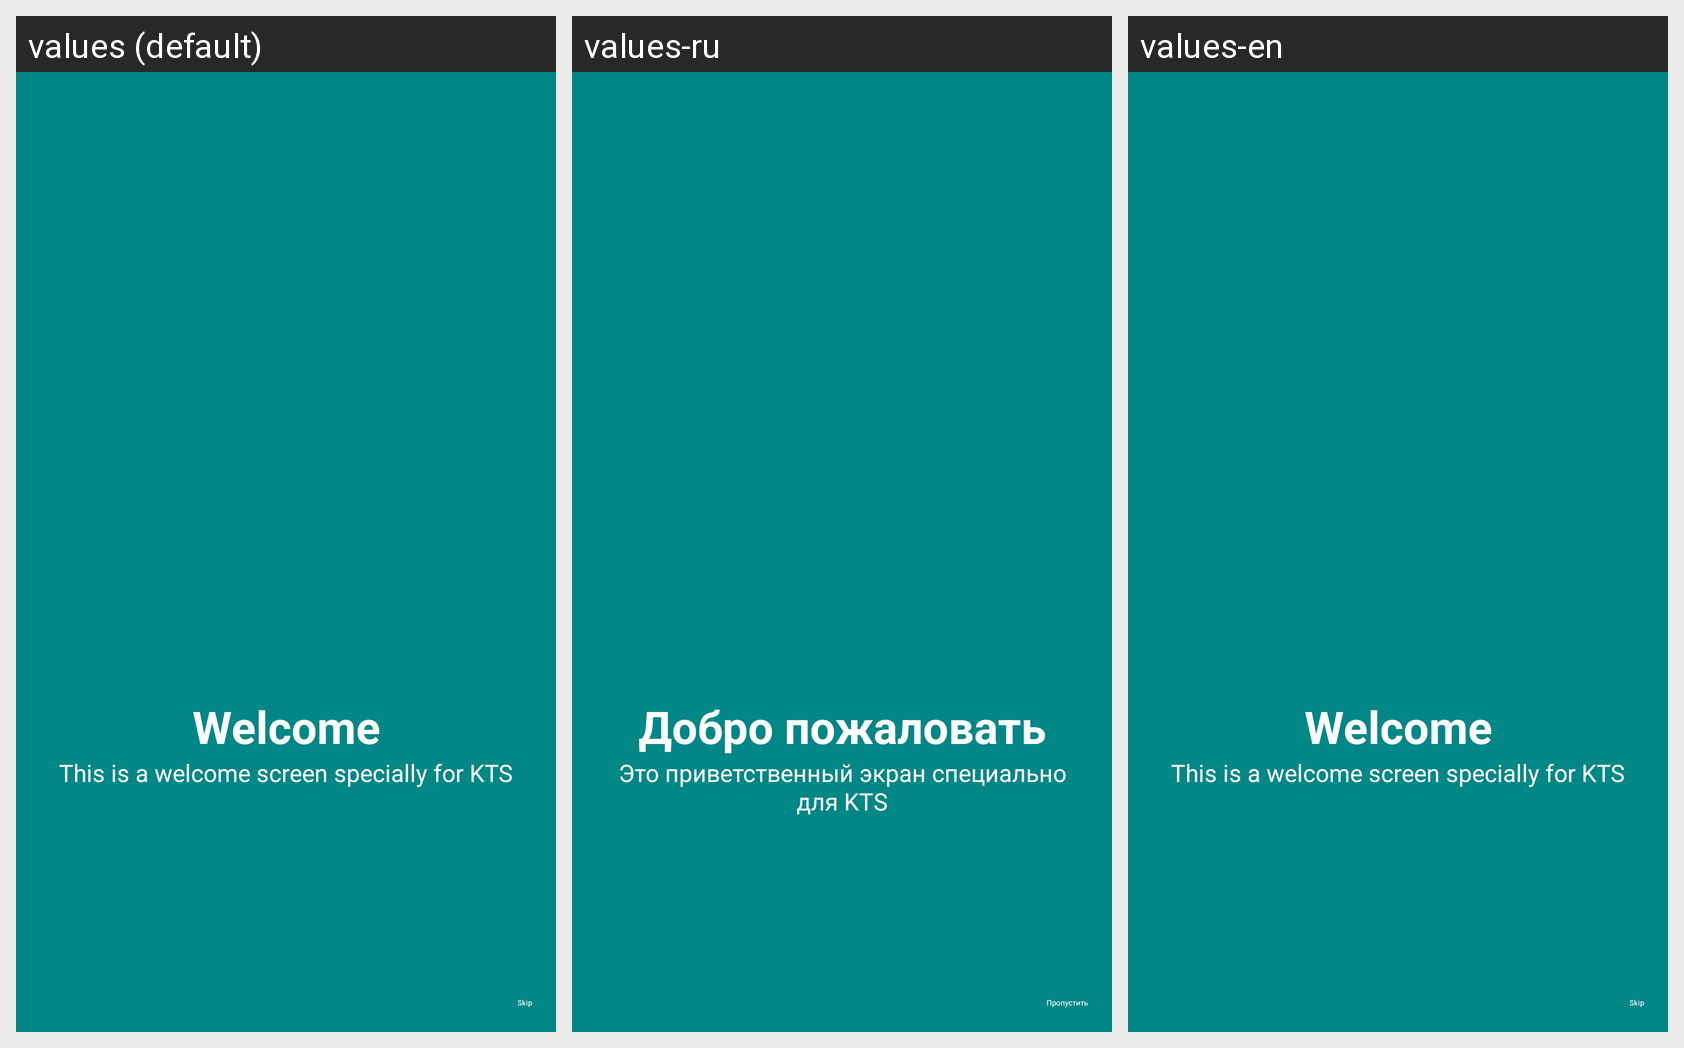

Here is an Android app screen in its default locale and in the app's own translations. Write out the translated-string differences for the strings that appear on this screen.
Android screen res/layout/activity_main.xml rendered under 3 locales, left to right: values (default), values-ru, values-en. Device: Nexus 5 (rendered at 1080×1920; each locale shown at half size, 540×960, under a caption strip naming it); theme Theme.Lecture1.
Strings drawn on this screen, with the default value and each locale's value (text and hints the layout hard-codes appear in the picture but are not listed):

welcome
  values: Welcome
  values-ru: Добро пожаловать
  values-en: Welcome

welcome_description
  values: This is a welcome screen specially for KTS
  values-ru: Это приветственный экран специально для KTS
  values-en: This is a welcome screen specially for KTS

skip
  values: Skip
  values-ru: Пропустить
  values-en: Skip
